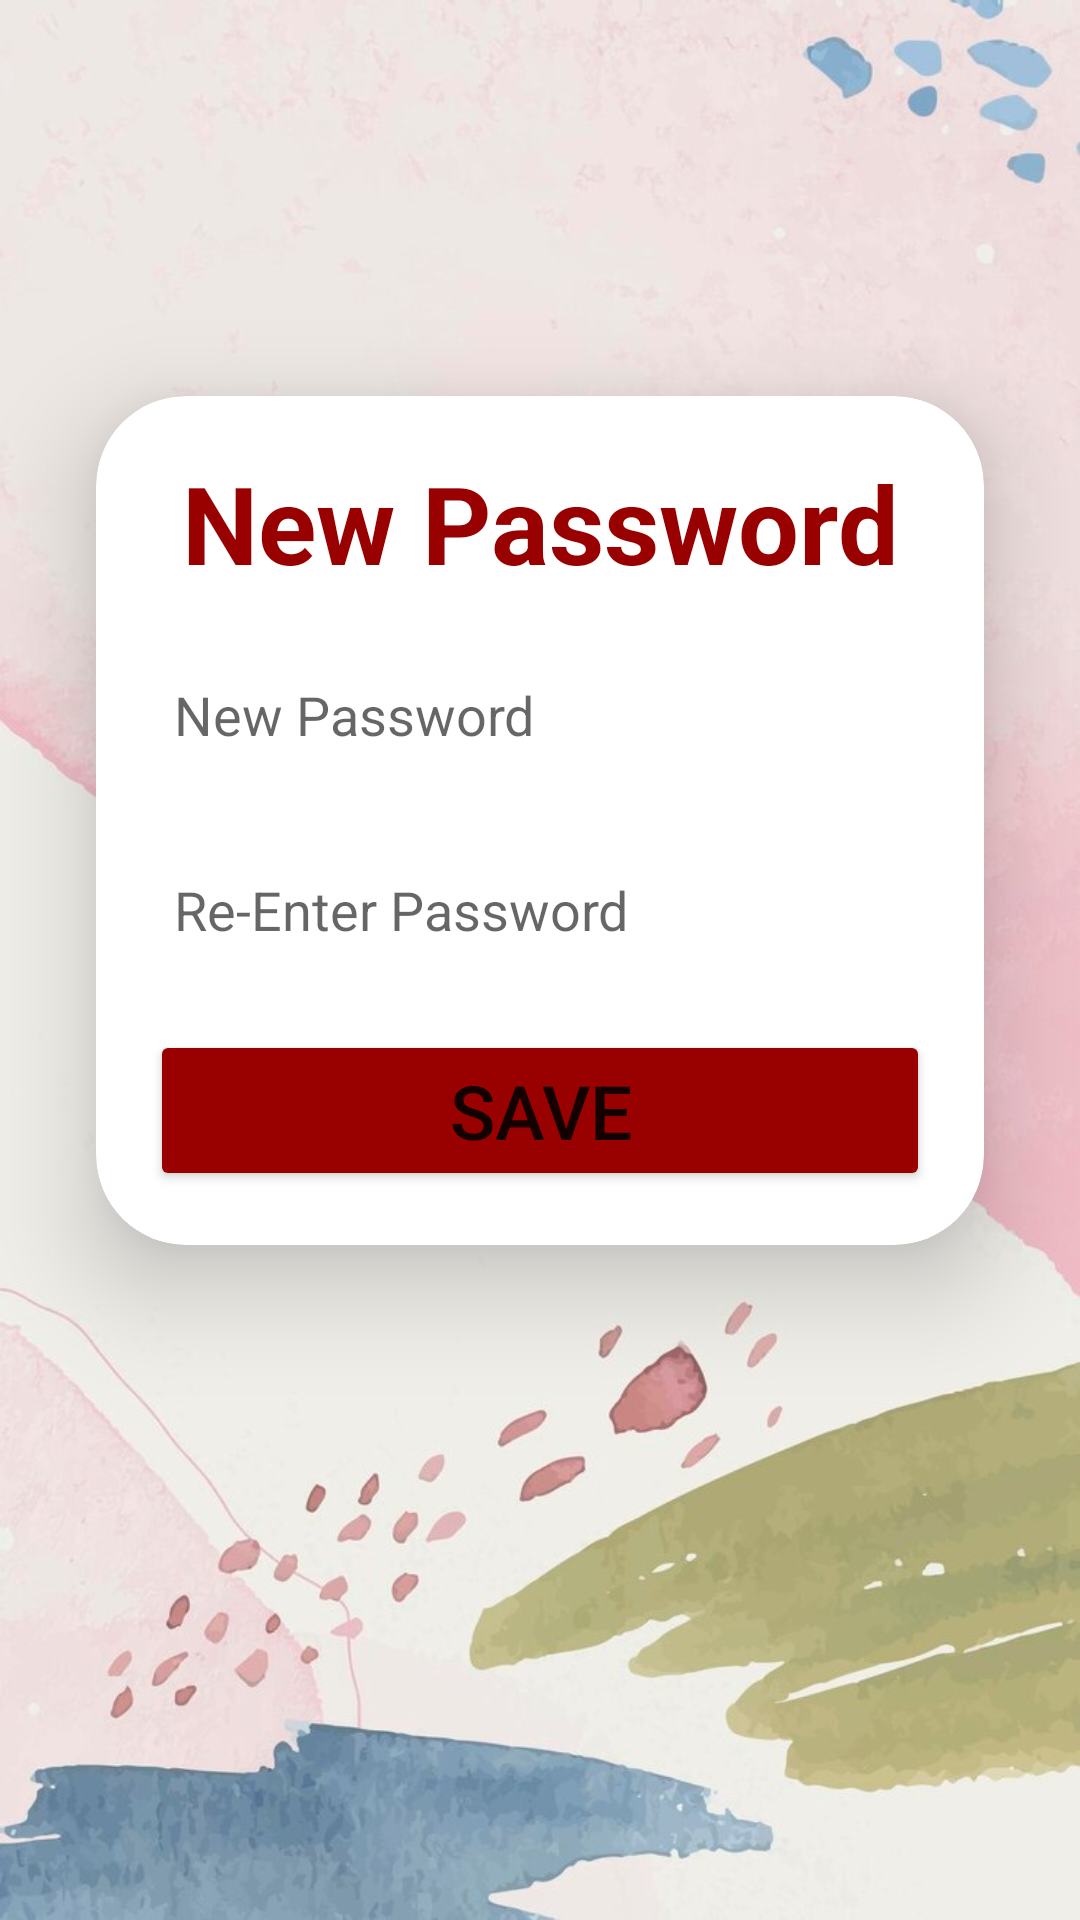

Android layout source for this screen:
<!-- AndroidManifest.xml: activity theme Theme.Main -->
<!-- res/layout/activity_forgot_password_b.xml -->
<?xml version="1.0" encoding="utf-8"?>
<androidx.constraintlayout.widget.ConstraintLayout xmlns:android="http://schemas.android.com/apk/res/android"
    xmlns:app="http://schemas.android.com/apk/res-auto"
    xmlns:tools="http://schemas.android.com/tools"
    android:layout_width="match_parent"
    android:layout_height="match_parent"
    tools:context=".ForgotPasswordBActivity"
    android:background="@drawable/bg15">

    <androidx.cardview.widget.CardView
        android:layout_width="match_parent"
        android:layout_height="wrap_content"
        android:layout_marginStart="32dp"
        android:layout_marginTop="132dp"
        android:layout_marginEnd="32dp"
        app:cardCornerRadius="30dp"
        app:cardElevation="20dp"
        app:layout_constraintEnd_toEndOf="parent"
        app:layout_constraintStart_toStartOf="parent"
        app:layout_constraintTop_toTopOf="parent">

        <LinearLayout
            android:layout_width="match_parent"
            android:layout_height="wrap_content"
            android:layout_gravity="center_horizontal"
            android:background="@drawable/custom_round_background"
            android:orientation="vertical"
            android:padding="18dp">

            <TextView
                android:layout_width="match_parent"
                android:layout_height="wrap_content"
                android:text="New Password"
                android:textSize="36sp"
                android:textAlignment="center"
                android:textStyle="bold"
                android:textColor="@color/myblue" />

            <EditText
                android:id="@+id/editPassword"
                android:layout_width="match_parent"
                android:layout_height="50dp"
                android:layout_marginTop="15dp"
                android:background="@drawable/custom_round_background"
                android:drawableStart="@drawable/ic_lock_24"
                android:drawablePadding="8dp"
                android:padding="8dp"
                android:hint="New Password"
                android:inputType="textPassword"
                android:textColor="@color/black" />

            <EditText
                android:id="@+id/enterPassword"
                android:layout_width="match_parent"
                android:layout_height="50dp"
                android:layout_marginTop="15dp"
                android:background="@drawable/custom_round_background"
                android:drawableStart="@drawable/ic_lock_24"
                android:drawablePadding="8dp"
                android:padding="8dp"
                android:hint="Re-Enter Password"
                android:inputType="textEmailAddress"
                android:textColor="@color/black" />

            <Button
                android:id="@+id/btn_reset_password"
                android:layout_width="match_parent"
                android:layout_height="wrap_content"
                android:backgroundTint="@color/myblue"
                android:layout_marginTop="15dp"
                android:text="Save"
                android:textSize="25sp" />

        </LinearLayout>
    </androidx.cardview.widget.CardView>

</androidx.constraintlayout.widget.ConstraintLayout>
<!-- resources referenced by this layout -->
<resources>
  <color name="black">#FF000000</color>
  <color name="myblue"> #990000</color>
  <!-- drawable bg15: jpg bitmap (drawable, 66742 bytes) -->
  <style name="Theme.Main" parent="Theme.AppCompat.Light.DarkActionBar">
  
          <item name="android:textAppearance">@style/CustomTextStyle</item>
      </style>
  <style name="CustomTextStyle">
          <item name="android:fontFamily">sans-serif</item>
          <item name="android:textColor">@color/black</item>
      </style>
</resources>
